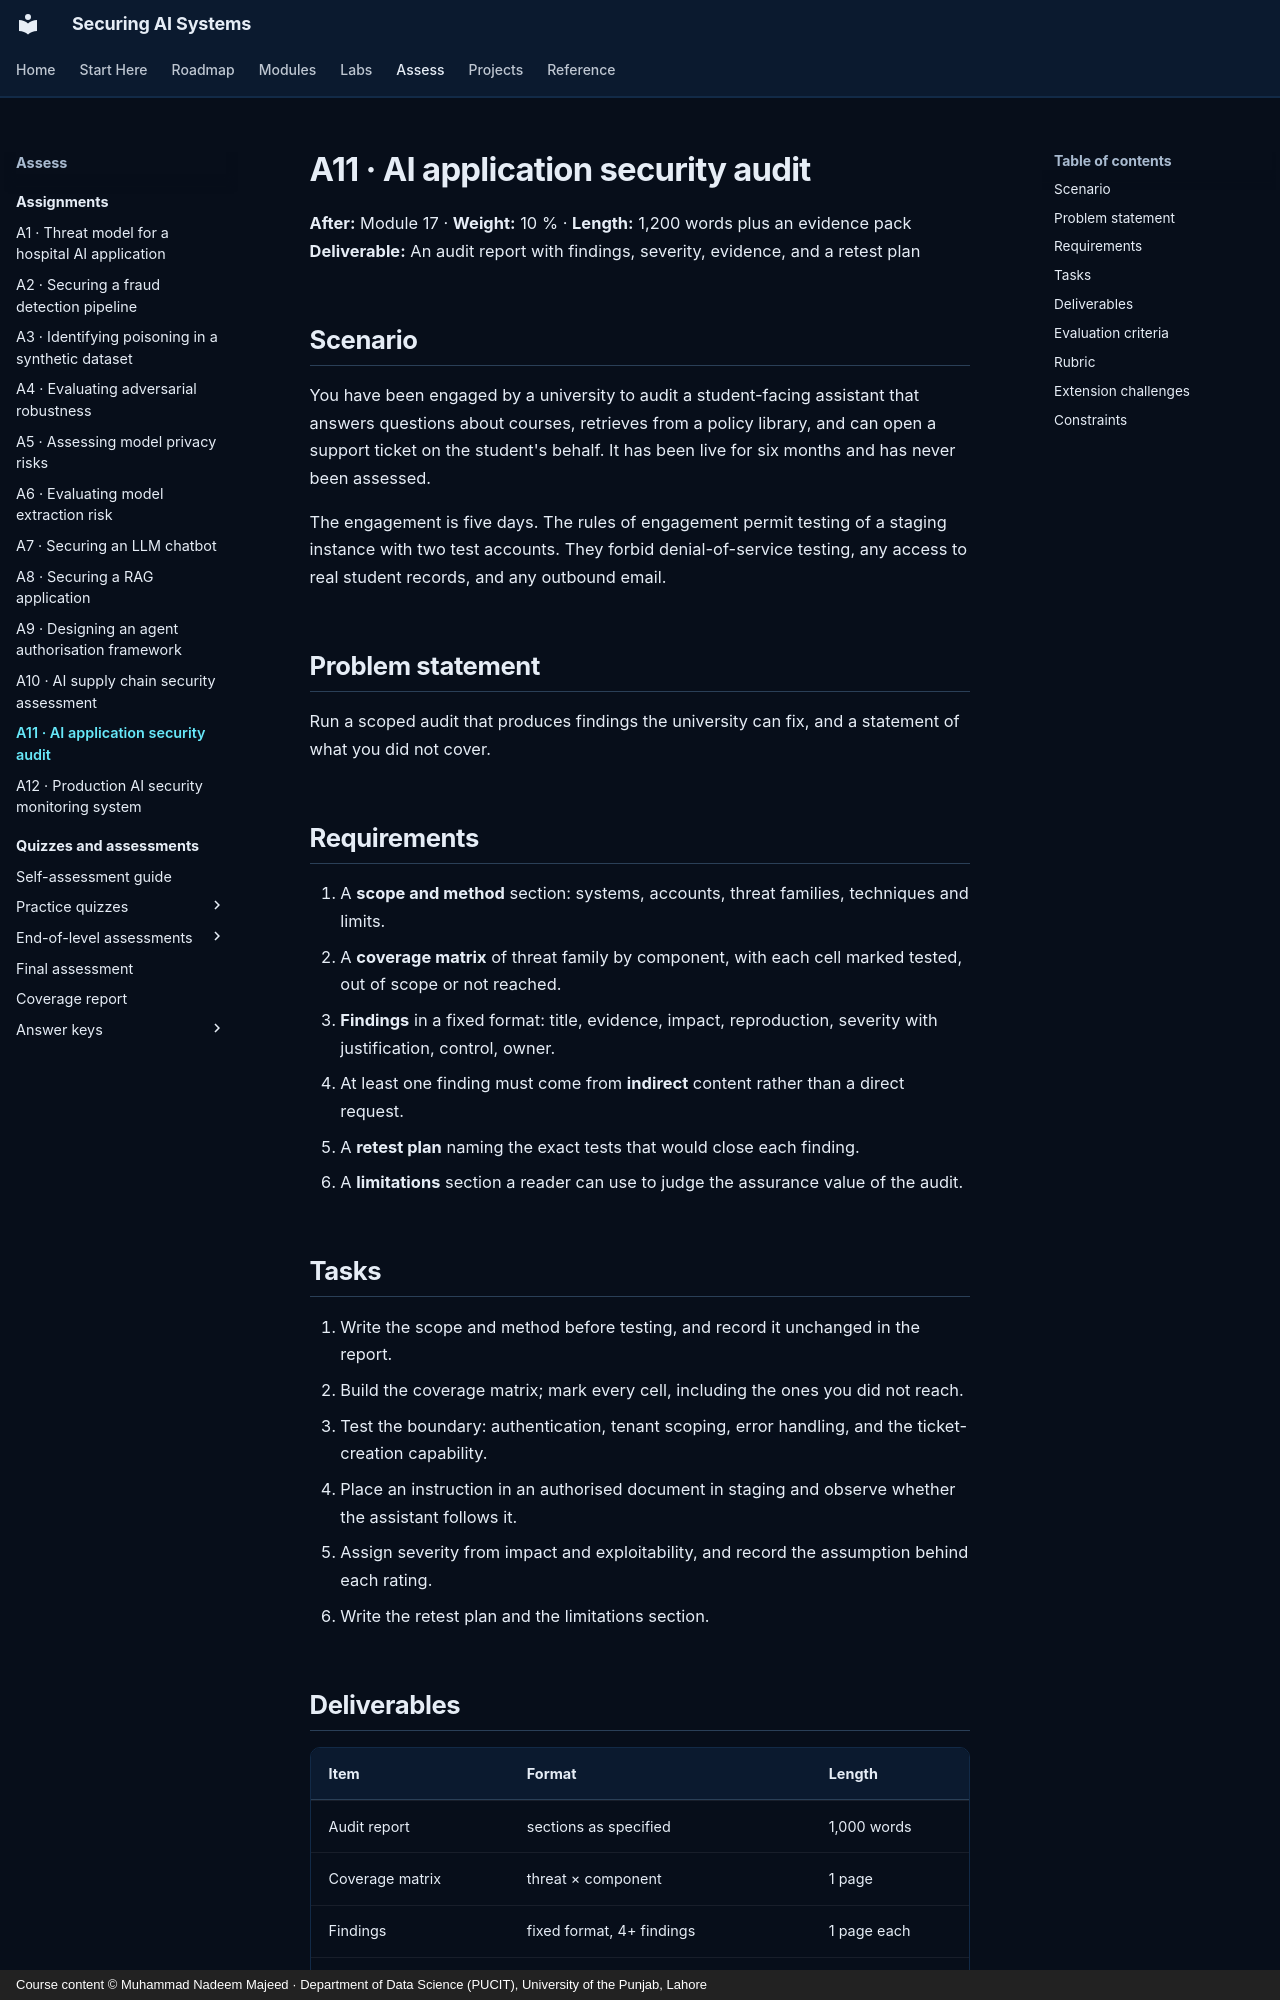

repository: nadeem-majeedch/Securing-AI-Systems · page: assignments/a11-security-audit/index.html · generator: mkdocs · copyright: Course content © Muhammad Nadeem Majeed · Department of Data Science (PUCIT), University of the Punjab, Lahore

---
title: A11 · AI application security audit
description: Assignment 11 — audit a deployed assistant end to end and produce findings with evidence and owners.
---

# A11 · AI application security audit

**After:** Module 17 · **Weight:** 10 % · **Length:** 1,200 words plus an evidence pack
**Deliverable:** An audit report with findings, severity, evidence, and a retest plan

## Scenario

You have been engaged by a university to audit a student-facing assistant that answers questions about courses,
retrieves from a policy library, and can open a support ticket on the student's behalf. It has been live for six
months and has never been assessed.

The engagement is five days. The rules of engagement permit testing of a staging instance with two test accounts.
They forbid denial-of-service testing, any access to real student records, and any outbound email.

## Problem statement

Run a scoped audit that produces findings the university can fix, and a statement of what you did not cover.

## Requirements

1. A **scope and method** section: systems, accounts, threat families, techniques and limits.
2. A **coverage matrix** of threat family by component, with each cell marked tested, out of scope or not reached.
3. **Findings** in a fixed format: title, evidence, impact, reproduction, severity with justification, control,
   owner.
4. At least one finding must come from **indirect** content rather than a direct request.
5. A **retest plan** naming the exact tests that would close each finding.
6. A **limitations** section a reader can use to judge the assurance value of the audit.

## Tasks

1. Write the scope and method before testing, and record it unchanged in the report.
2. Build the coverage matrix; mark every cell, including the ones you did not reach.
3. Test the boundary: authentication, tenant scoping, error handling, and the ticket-creation capability.
4. Place an instruction in an authorised document in staging and observe whether the assistant follows it.
5. Assign severity from impact and exploitability, and record the assumption behind each rating.
6. Write the retest plan and the limitations section.
